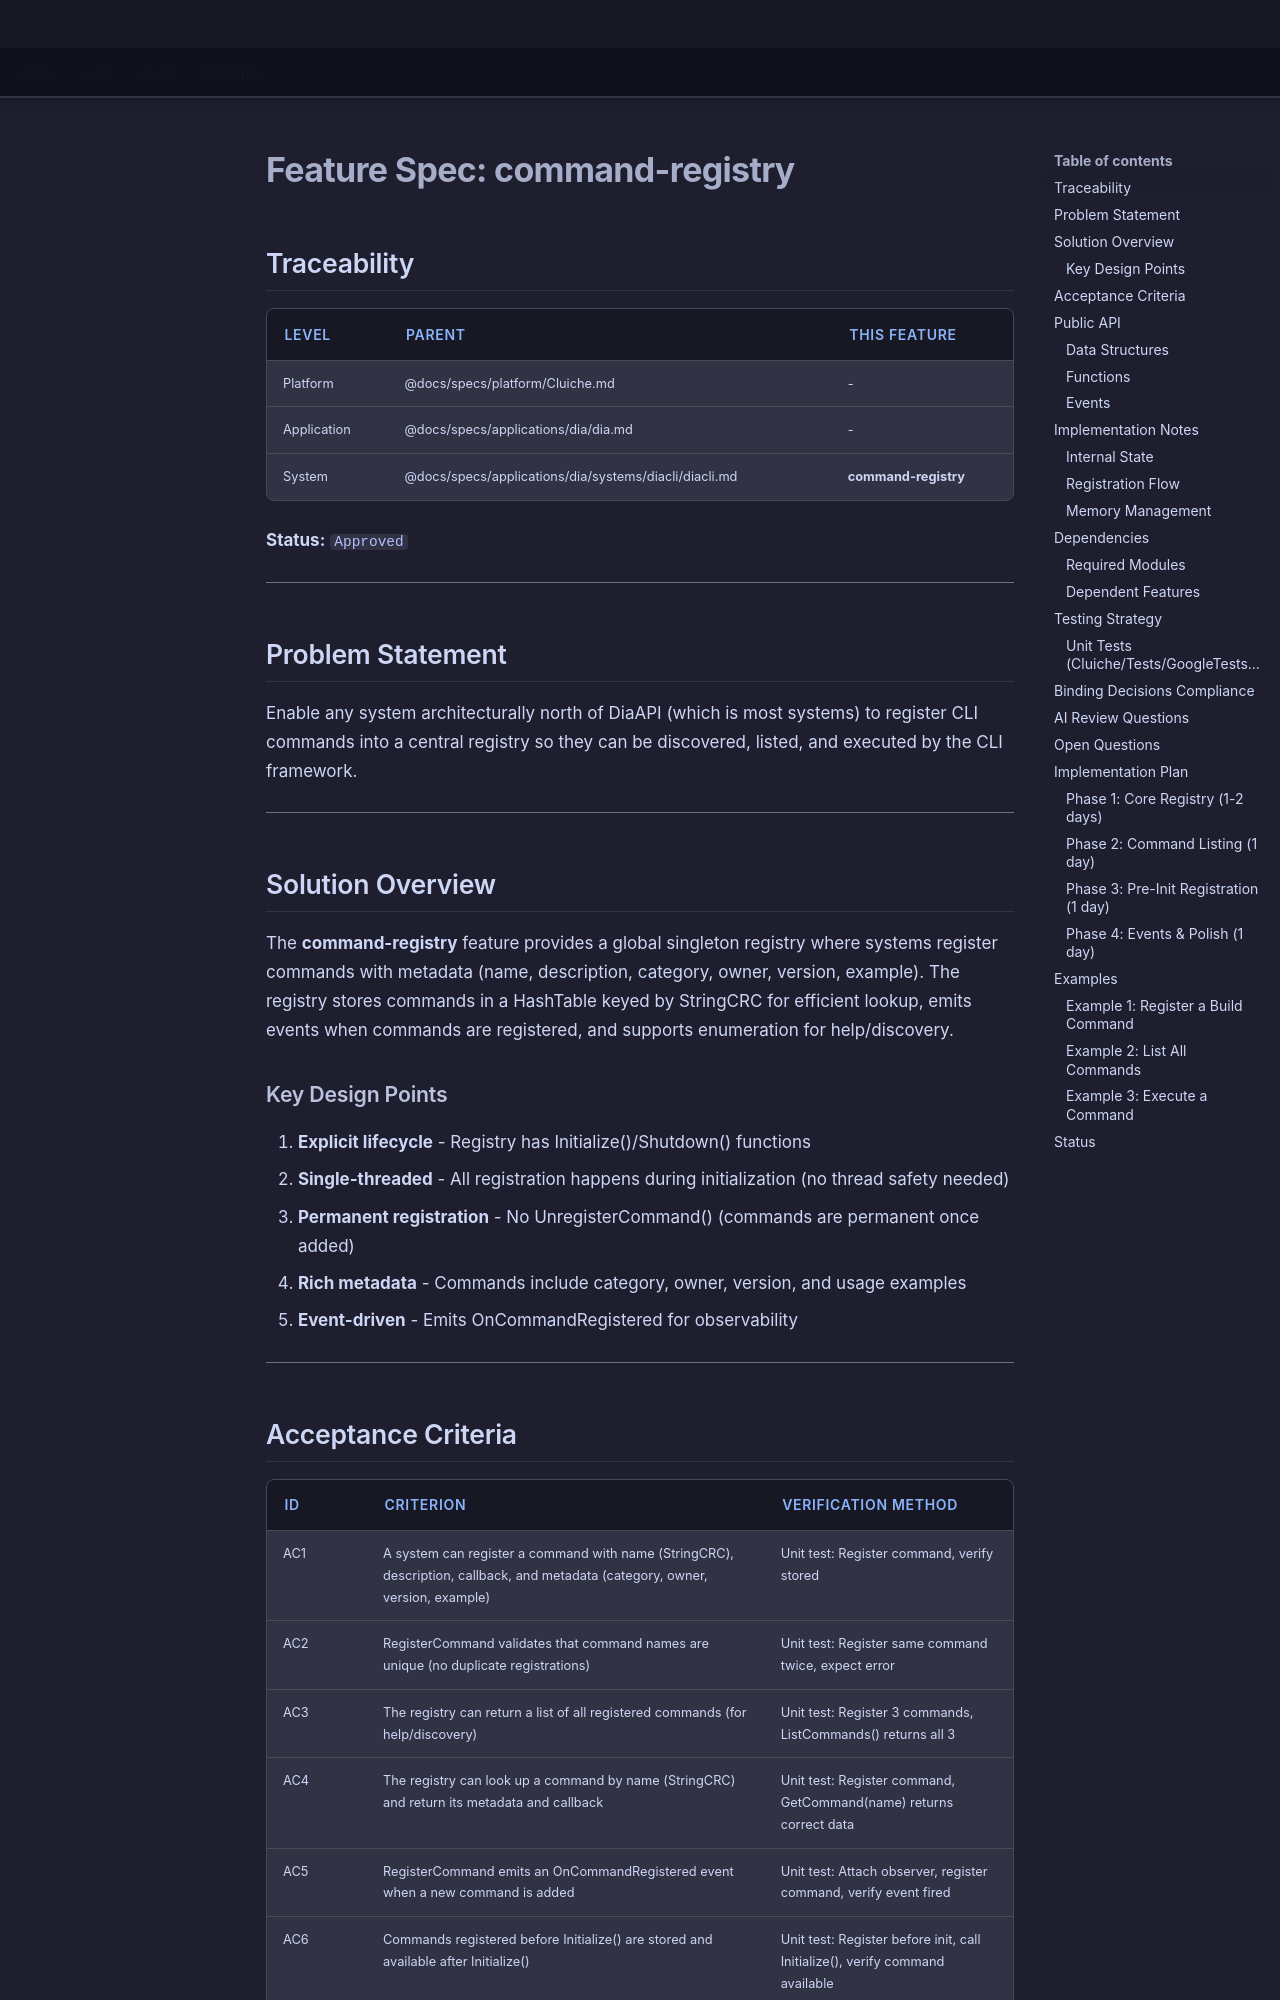

repository: LenihanConor/Cluiche · page: specs/applications/dia/systems/diaapi/command-registry/index.html · generator: mkdocs

# Feature Spec: command-registry

## Traceability

| Level | Parent | This Feature |
|-------|--------|--------------|
| Platform | @docs/specs/platform/Cluiche.md | - |
| Application | @docs/specs/applications/dia/dia.md | - |
| System | @docs/specs/applications/dia/systems/diacli/diacli.md | **command-registry** |

**Status:** `Approved`

---

## Problem Statement

Enable any system architecturally north of DiaAPI (which is most systems) to register CLI commands into a central registry so they can be discovered, listed, and executed by the CLI framework.

---

## Solution Overview

The **command-registry** feature provides a global singleton registry where systems register commands with metadata (name, description, category, owner, version, example). The registry stores commands in a HashTable keyed by StringCRC for efficient lookup, emits events when commands are registered, and supports enumeration for help/discovery.

### Key Design Points

1. **Explicit lifecycle** - Registry has Initialize()/Shutdown() functions
2. **Single-threaded** - All registration happens during initialization (no thread safety needed)
3. **Permanent registration** - No UnregisterCommand() (commands are permanent once added)
4. **Rich metadata** - Commands include category, owner, version, and usage examples
5. **Event-driven** - Emits OnCommandRegistered for observability

---
